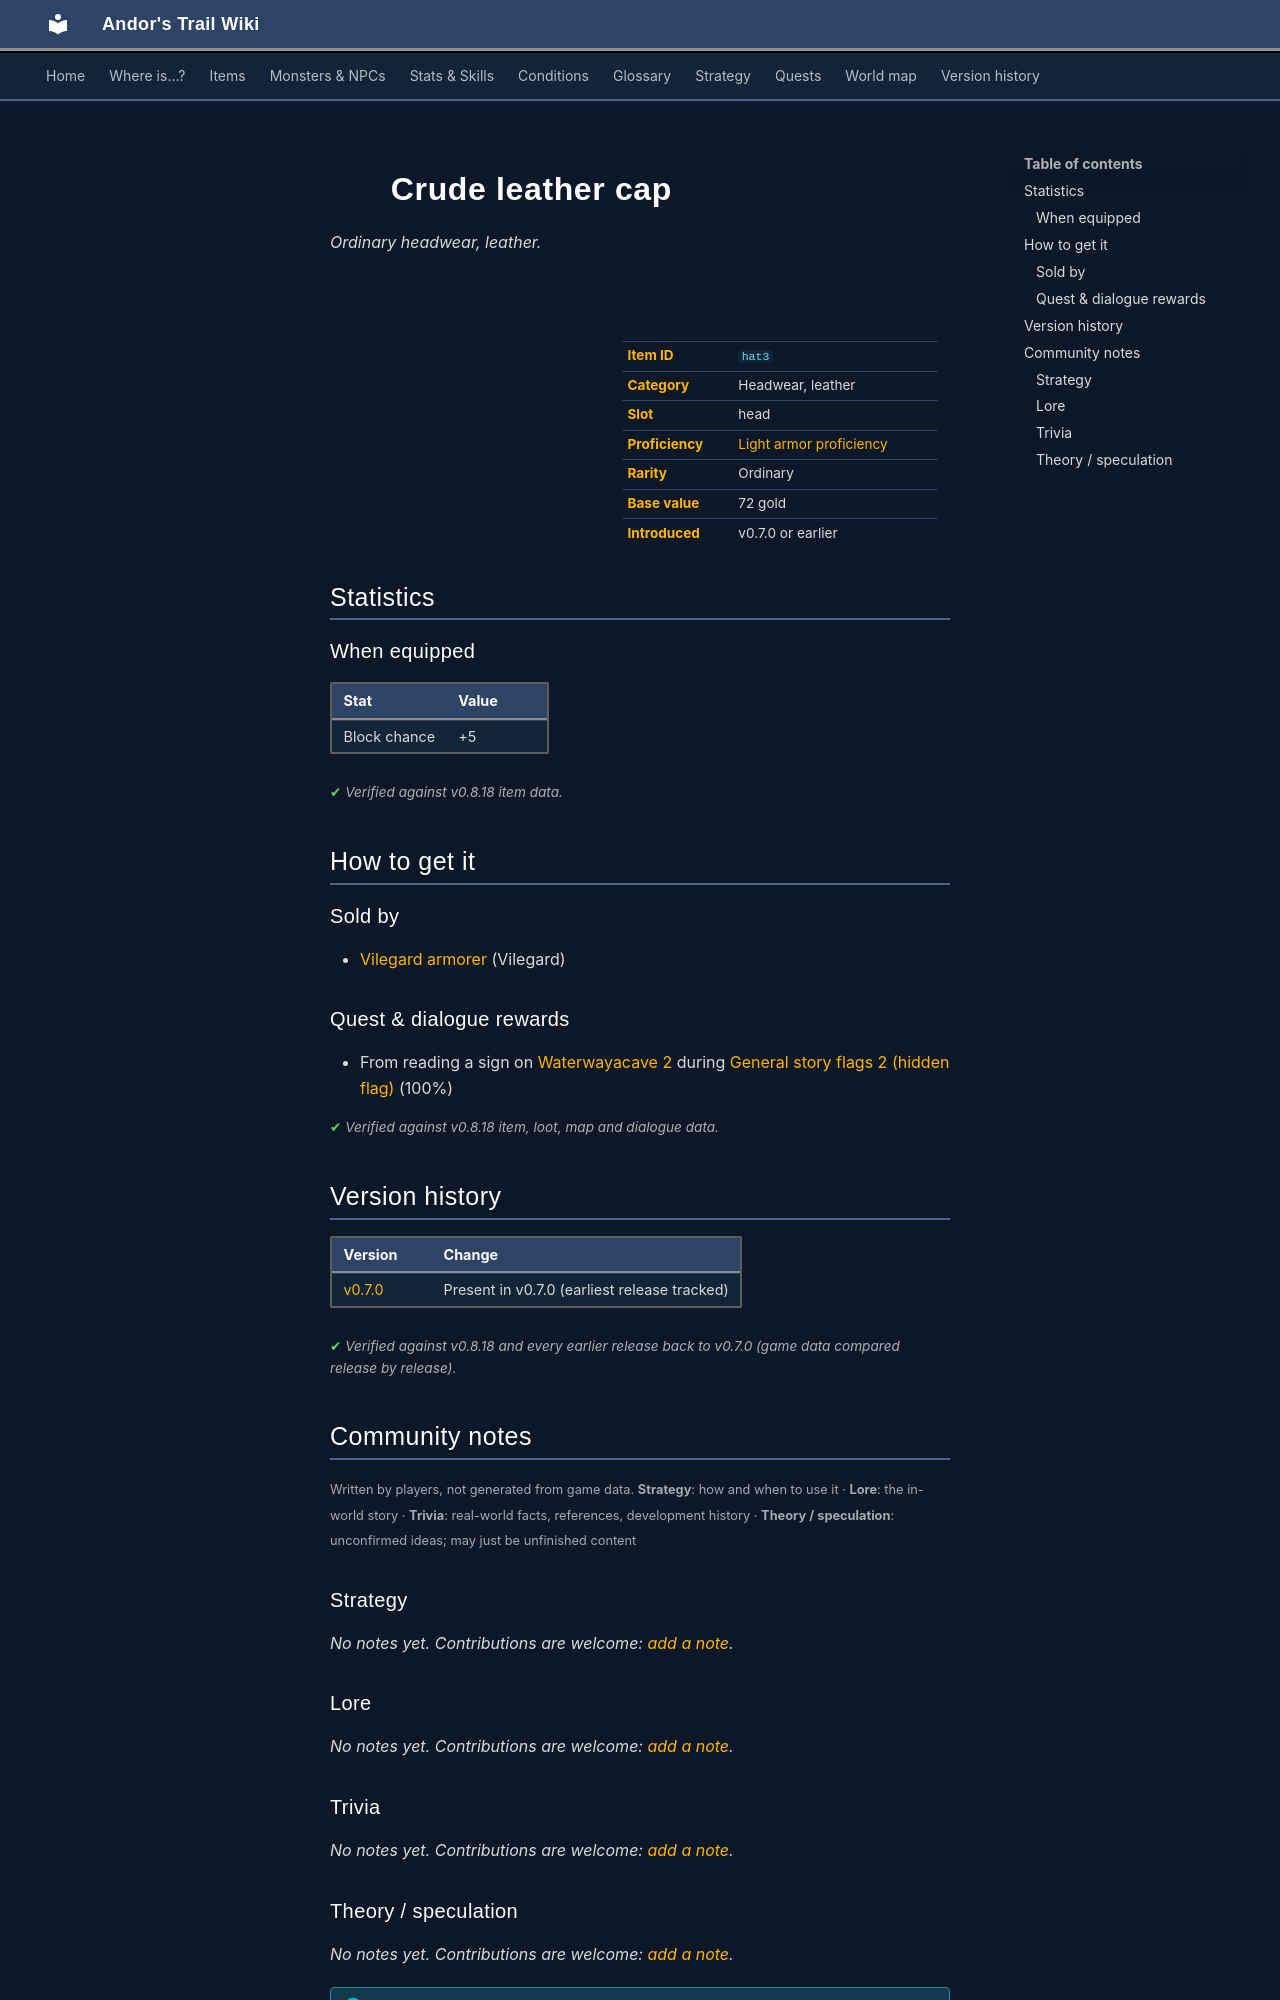

repository: asdfghjkl628/Andor-s-Trail-Wikiiii · page: items/hat3/index.html · generator: mkdocs

---
description: "Crude leather cap is a ordinary headwear, leather in Andor's Trail (Block chance +5). How to get it: shops, quests and dialogue."
---

# ![](../assets/icons/items/items_armours_24.png){ .sprite } Crude leather cap

*Ordinary headwear, leather.*

<div class="infobox" markdown>

<p class="ib-img"><img class="sprite" src="../../assets/icons/items/items_armours_24.png" alt=""></p>

| | |
|---|---|
| **Item ID** | `hat3` |
| **Category** | Headwear, leather |
| **Slot** | head |
| **Proficiency** | [Light armor proficiency](../skills/armorProficiencyLight.md) |
| **Rarity** | Ordinary |
| **Base value** | 72 gold |
| **Introduced** | v0.7.0 or earlier |

</div>

## Statistics

### When equipped

| Stat | Value |
|---|---|
| Block chance | +5 |

<p class="verified">Verified against v0.8.18 item data.</p>

## How to get it

### Sold by

- [Vilegard armorer](../monsters/vilegard_armorer.md) (Vilegard)

### Quest & dialogue rewards

- From reading a sign on [Waterwayacave 2](../maps/waterwayacave2.md) during [General story flags 2 (hidden flag)](../quests/nondisplay_2.md#stage-80) (100%)


<p class="verified">Verified against v0.8.18 item, loot, map and dialogue data.</p>


## Version history

| Version | Change |
|---|---|
| [v0.7.0](../versions/0.7.0.md) | Present in v0.7.0 (earliest release tracked) |

<p class="verified">Verified against v0.8.18 and every earlier release back to v0.7.0 (game data compared release by release).</p>


## Community notes

<small>Written by players, not generated from game data. **Strategy**: how and when to use it · **Lore**: the in-world story · **Trivia**: real-world facts, references, development history · **Theory / speculation**: unconfirmed ideas; may just be unfinished content</small>

### Strategy

*No notes yet. Contributions are welcome: [add a note](https://github.com/asdfghjkl628/Andor-s-Trail-Wikiiii/new/main/notes/items?filename=hat3.md&value=%23%23%20Strategy%0A%0A%3C%21--%20how%20and%20when%20to%20use%20it%20--%3E%0A%0A%23%23%20Lore%0A%0A%3C%21--%20the%20in-world%20story%20--%3E%0A%0A%23%23%20Trivia%0A%0A%3C%21--%20real-world%20facts%2C%20references%2C%20development%20history%20--%3E%0A%0A%23%23%20Theory%20/%20speculation%0A%0A%3C%21--%20unconfirmed%20ideas%3B%20may%20just%20be%20unfinished%20content%20--%3E%0A).*

### Lore

*No notes yet. Contributions are welcome: [add a note](https://github.com/asdfghjkl628/Andor-s-Trail-Wikiiii/new/main/notes/items?filename=hat3.md&value=%23%23%20Strategy%0A%0A%3C%21--%20how%20and%20when%20to%20use%20it%20--%3E%0A%0A%23%23%20Lore%0A%0A%3C%21--%20the%20in-world%20story%20--%3E%0A%0A%23%23%20Trivia%0A%0A%3C%21--%20real-world%20facts%2C%20references%2C%20development%20history%20--%3E%0A%0A%23%23%20Theory%20/%20speculation%0A%0A%3C%21--%20unconfirmed%20ideas%3B%20may%20just%20be%20unfinished%20content%20--%3E%0A).*

### Trivia

*No notes yet. Contributions are welcome: [add a note](https://github.com/asdfghjkl628/Andor-s-Trail-Wikiiii/new/main/notes/items?filename=hat3.md&value=%23%23%20Strategy%0A%0A%3C%21--%20how%20and%20when%20to%20use%20it%20--%3E%0A%0A%23%23%20Lore%0A%0A%3C%21--%20the%20in-world%20story%20--%3E%0A%0A%23%23%20Trivia%0A%0A%3C%21--%20real-world%20facts%2C%20references%2C%20development%20history%20--%3E%0A%0A%23%23%20Theory%20/%20speculation%0A%0A%3C%21--%20unconfirmed%20ideas%3B%20may%20just%20be%20unfinished%20content%20--%3E%0A).*
